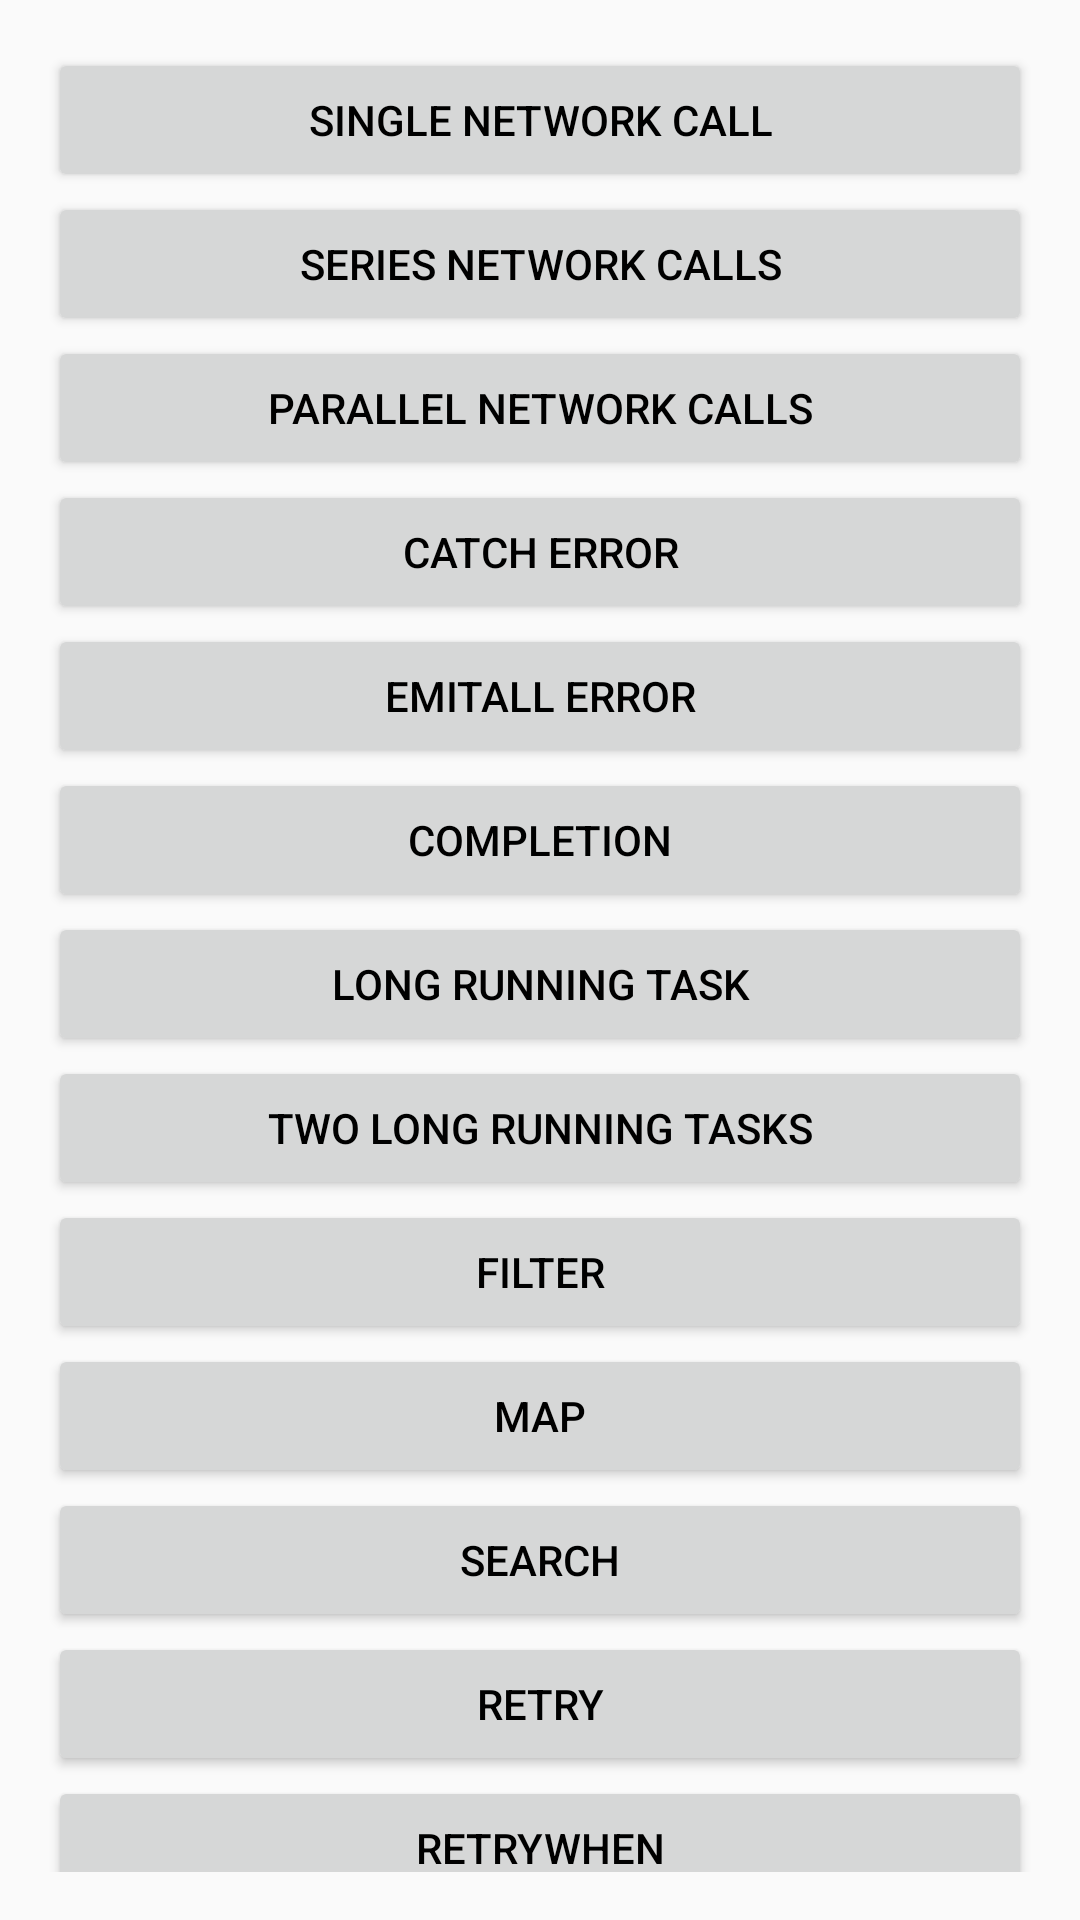

The Android layout XML behind this screen, and the referenced resources:
<!-- AndroidManifest.xml: application theme AppTheme -->
<!-- res/layout/activity_main.xml -->
<?xml version="1.0" encoding="utf-8"?>
<layout xmlns:android="http://schemas.android.com/apk/res/android">

    <data>

    </data>

    <ScrollView
        android:layout_width="match_parent"
        android:layout_height="match_parent"
        android:fadeScrollbars="false"
        android:paddingLeft="16dp"
        android:paddingTop="16dp"
        android:paddingRight="16dp"
        android:paddingBottom="16dp">

        <LinearLayout
            android:layout_width="match_parent"
            android:layout_height="wrap_content"
            android:orientation="vertical">

            <Button
                android:id="@+id/sgNetworkCall"
                android:layout_width="match_parent"
                android:layout_height="wrap_content"
                android:text="@string/single_network_call"
                android:textColor="@android:color/black" />

            <Button
                android:id="@+id/srNetworkCall"
                android:layout_width="match_parent"
                android:layout_height="wrap_content"
                android:onClick="startSeriesNetworkCallsActivity"
                android:text="@string/series_network_calls"
                android:textColor="@android:color/black" />

            <Button
                android:id="@+id/paraNetworkCall"
                android:layout_width="match_parent"
                android:layout_height="wrap_content"
                android:onClick="startParallelNetworkCallsActivity"
                android:text="@string/parallel_network_calls"
                android:textColor="@android:color/black" />

            <Button
                android:id="@+id/catchError"
                android:layout_width="match_parent"
                android:layout_height="wrap_content"
                android:onClick="startCatchActivity"
                android:text="@string/catch_error"
                android:textColor="@android:color/black" />

            <Button
                android:id="@+id/emitAllError"

                android:layout_width="match_parent"
                android:layout_height="wrap_content"
                android:onClick="startEmitAllActivity"
                android:text="@string/emit_all_error"
                android:textColor="@android:color/black" />

            <Button
                android:id="@+id/compeletion"

                android:layout_width="match_parent"
                android:layout_height="wrap_content"
                android:onClick="startCompletionActivity"
                android:text="@string/completion"
                android:textColor="@android:color/black" />

            <Button
                android:id="@+id/longRun"

                android:layout_width="match_parent"
                android:layout_height="wrap_content"
                android:onClick="startLongRunningTaskActivity"
                android:text="@string/long_running_task"
                android:textColor="@android:color/black" />

            <Button
                android:id="@+id/twoLongRun"
                android:layout_width="match_parent"
                android:layout_height="wrap_content"
                android:onClick="startTwoLongRunningTasksActivity"
                android:text="@string/two_long_running_tasks"
                android:textColor="@android:color/black" />

            <Button
                android:id="@+id/filter"
                android:layout_width="match_parent"
                android:layout_height="wrap_content"
                android:onClick="startFilterActivity"
                android:text="@string/filter"
                android:textColor="@android:color/black" />

            <Button
                android:id="@+id/map"
                android:layout_width="match_parent"
                android:layout_height="wrap_content"
                android:onClick="startMapActivity"
                android:text="@string/map"
                android:textColor="@android:color/black" />

            <Button
                android:id="@+id/search"
                android:layout_width="match_parent"
                android:layout_height="wrap_content"
                android:onClick="startSearchActivity"
                android:text="@string/search"
                android:textColor="@android:color/black" />

            <Button
                android:id="@+id/retry"

                android:layout_width="match_parent"
                android:layout_height="wrap_content"
                android:onClick="startRetryActivity"
                android:text="@string/retry"
                android:textColor="@android:color/black" />

            <Button
                android:id="@+id/retryWhen"

                android:layout_width="match_parent"
                android:layout_height="wrap_content"
                android:onClick="startRetryWhenActivity"
                android:text="@string/retry_when"
                android:textColor="@android:color/black" />


        </LinearLayout>
    </ScrollView>
</layout>
<!-- resources referenced by this layout -->
<resources>
  <string name="catch_error">Catch Error</string>
  <string name="completion">Completion</string>
  <string name="emit_all_error">EmitAll Error</string>
  <string name="filter">Filter</string>
  <string name="long_running_task">Long Running Task</string>
  <string name="map">Map</string>
  <string name="parallel_network_calls">Parallel Network Calls</string>
  <string name="retry">Retry</string>
  <string name="retry_when">RetryWhen</string>
  <string name="search">Search</string>
  <string name="series_network_calls">Series Network Calls</string>
  <string name="single_network_call">Single Network Call</string>
  <string name="two_long_running_tasks">Two Long Running Tasks</string>
  <style name="AppTheme" parent="Theme.AppCompat.Light.NoActionBar">
          
          <item name="colorPrimary">@color/colorPrimary</item>
          <item name="colorPrimaryDark">@color/colorPrimaryDark</item>
          <item name="colorAccent">@color/colorAccent</item>
      </style>
  <!-- not gathered from this repository: default colours our renderer supplied (Android Studio template values) -->
  <color name="colorPrimary">#FF6200EE</color>
  <color name="colorPrimaryDark">#FF3700B3</color>
  <color name="colorAccent">#FF03DAC5</color>
</resources>
